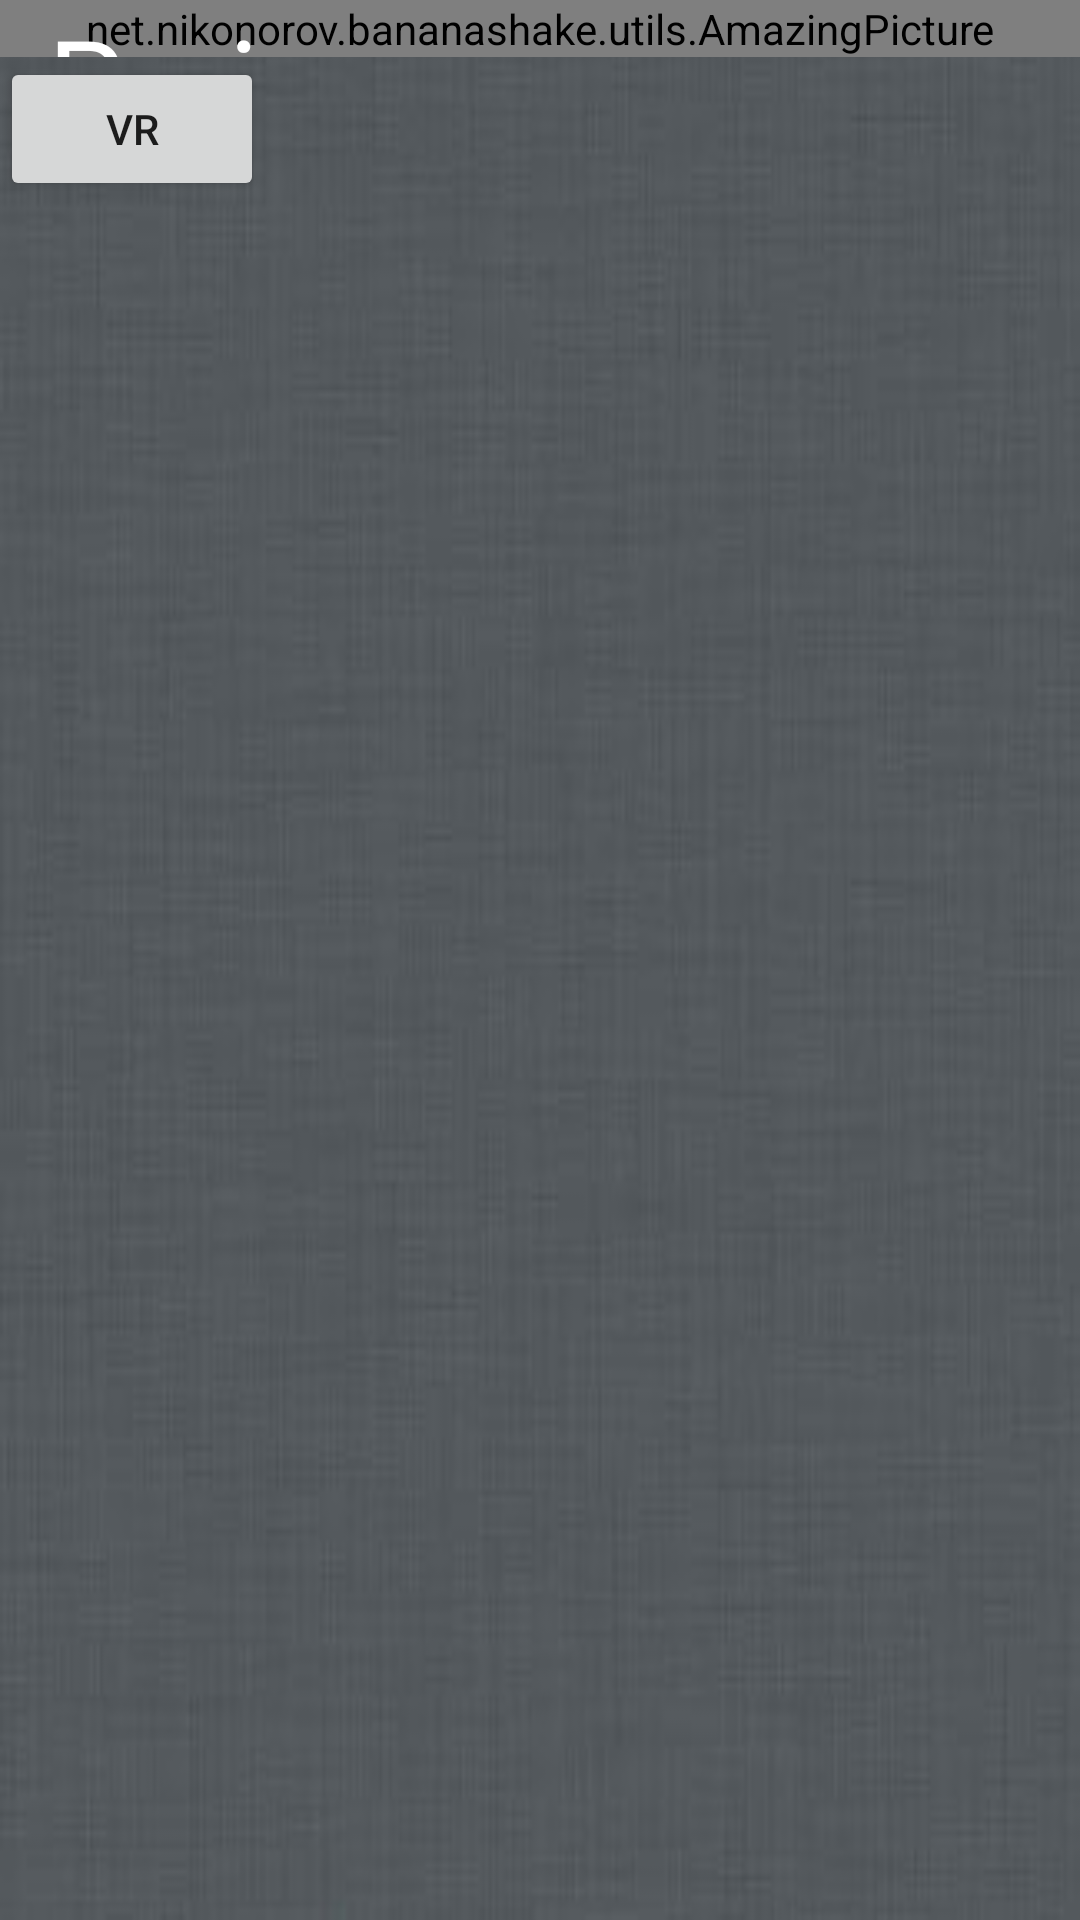

This screen was rendered from an Android layout file. Write that file and the resources it references.
<!-- AndroidManifest.xml: application theme AppTheme -->
<!-- res/layout/activity_place.xml -->
<?xml version="1.0" encoding="utf-8"?>
<RelativeLayout xmlns:android="http://schemas.android.com/apk/res/android"
    android:orientation="vertical" android:layout_width="match_parent"
    android:layout_height="match_parent">

    <net.nikonorov.bananashake.utils.AmazingPicture
        android:id="@+id/city_image"
        android:src="@drawable/paris"
        android:layout_alignParentTop="true"
        android:layout_width="match_parent"
        android:layout_height="wrap_content" />

    <TextView
        android:id="@+id/city_name"
        android:layout_width="wrap_content"
        android:layout_height="wrap_content"
        android:textColor="@android:color/white"
        android:layout_marginLeft="16dp"
        android:textSize="40sp"
        android:text="Paris"
        android:layout_above="@+id/vr_btn"/>

    <Button
        android:id="@+id/vr_btn"
        android:layout_width="wrap_content"
        android:layout_height="wrap_content"
        android:text="VR"
        android:layout_below="@+id/city_image"/>

</RelativeLayout>
<!-- resources referenced by this layout -->
<resources>
  <!-- drawable paris: jpg bitmap (drawable, 334456 bytes) -->
  <style name="AppTheme" parent="Theme.AppCompat.Light.DarkActionBar">
          
          <item name="colorPrimary">@color/colorPrimary</item>
          <item name="colorPrimaryDark">@color/colorPrimaryDark</item>
          <item name="colorAccent">@color/colorAccent</item>
          <item name="android:windowBackground">@drawable/grey</item>
  
      </style>
  <color name="colorPrimary">#757575</color>
  <color name="colorPrimaryDark">#616161</color>
  <color name="colorAccent">#FFFF00</color>
  <!-- drawable grey: jpg bitmap (drawable, 6159 bytes) -->
</resources>
